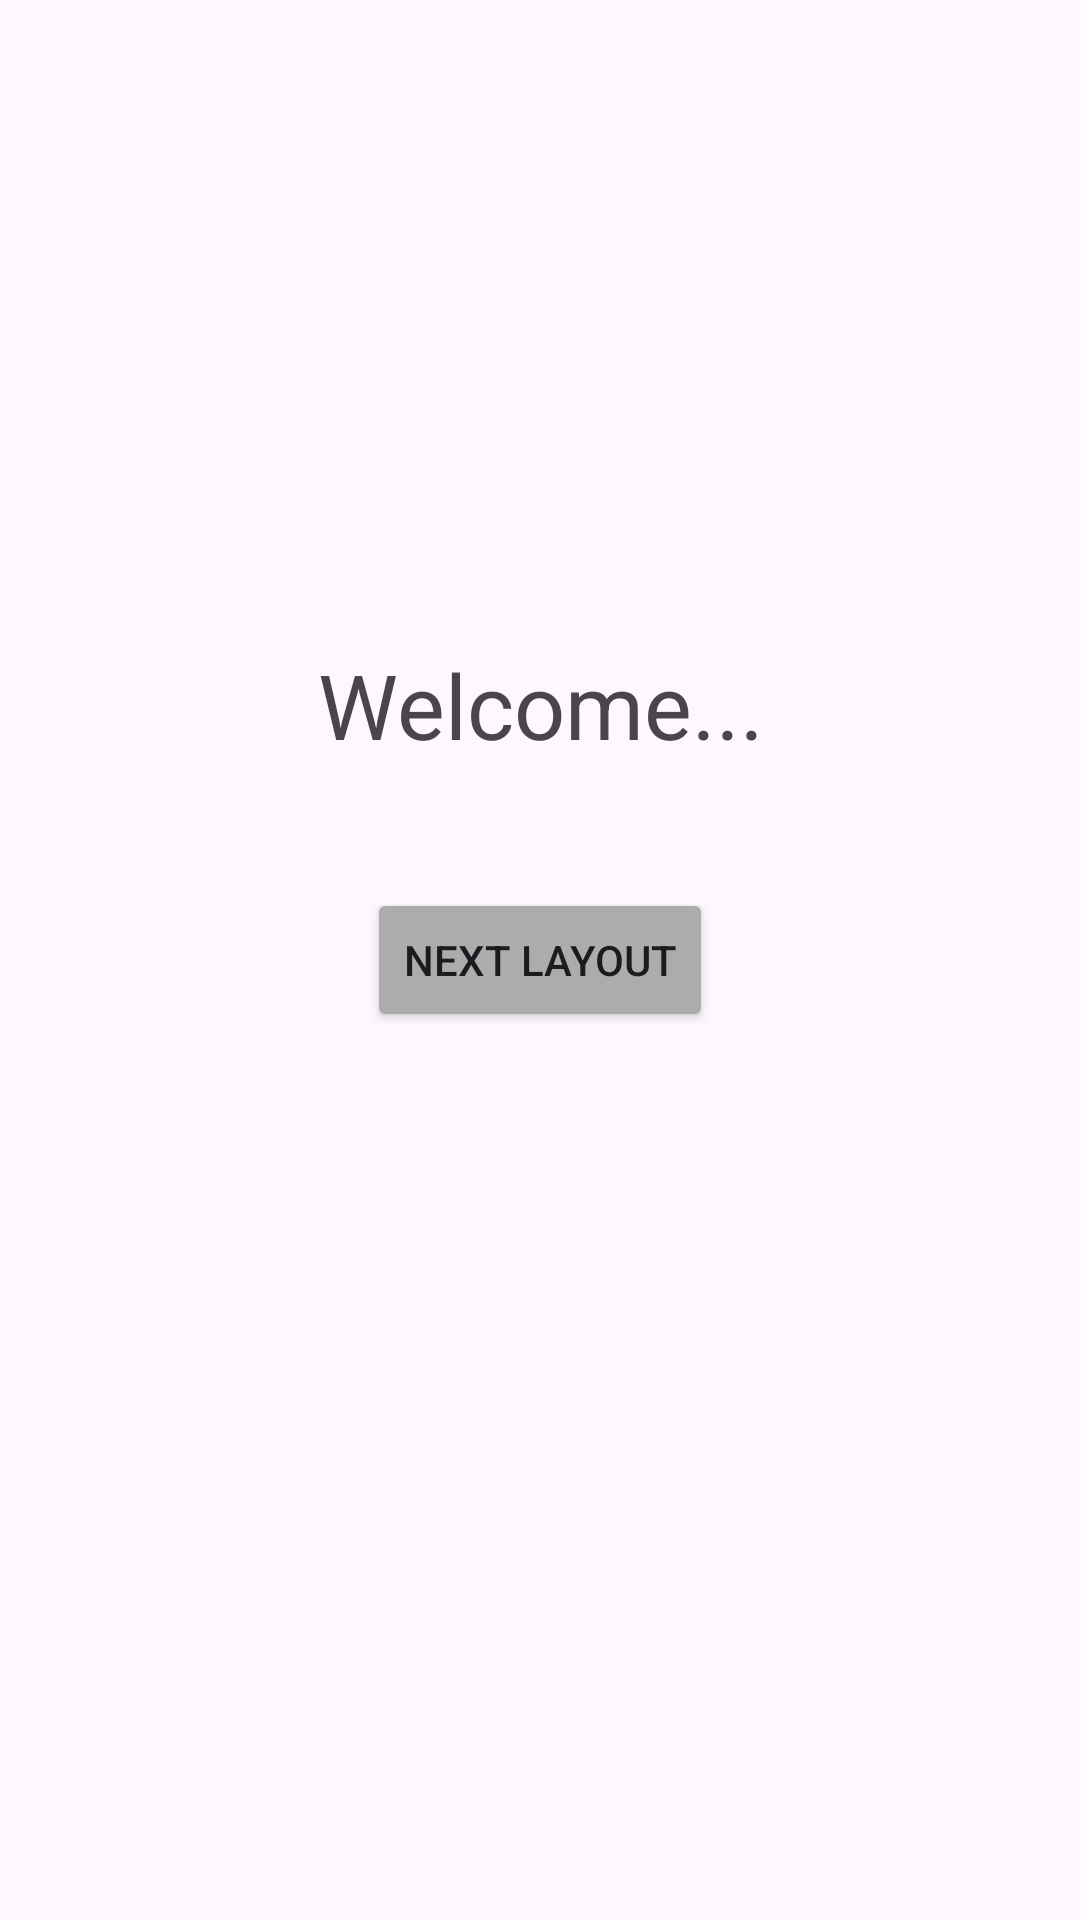

Reconstruct the res/layout file that produces this screen, plus the resources it refers to.
<!-- AndroidManifest.xml: application theme Theme.TabNewLayout -->
<!-- res/layout/activity_start.xml -->
<?xml version="1.0" encoding="utf-8"?>
<androidx.constraintlayout.widget.ConstraintLayout xmlns:android="http://schemas.android.com/apk/res/android"
    xmlns:app="http://schemas.android.com/apk/res-auto"
    xmlns:tools="http://schemas.android.com/tools"
    android:layout_width="match_parent"
    android:layout_height="match_parent">

    <TextView
        android:layout_width="wrap_content"
        android:layout_height="wrap_content"
        android:text="Welcome..."
        android:textAlignment="center"
        android:textSize="30sp"
        app:layout_constraintBottom_toBottomOf="parent"
        app:layout_constraintEnd_toEndOf="parent"
        app:layout_constraintStart_toStartOf="parent"
        app:layout_constraintTop_toTopOf="parent"
        app:layout_constraintVertical_bias="0.358" />

    <Button
        android:id="@+id/btnnext"
        android:layout_width="wrap_content"
        android:layout_height="wrap_content"
        android:backgroundTint="#ACACAC"
        android:text="Next layout"
        app:layout_constraintBottom_toBottomOf="parent"
        app:layout_constraintEnd_toEndOf="parent"
        app:layout_constraintStart_toStartOf="parent"
        app:layout_constraintTop_toTopOf="parent" />
</androidx.constraintlayout.widget.ConstraintLayout>
<!-- resources referenced by this layout -->
<resources>
  <style name="Theme.TabNewLayout" parent="Base.Theme.TabNewLayout" />
  <style name="Base.Theme.TabNewLayout" parent="Theme.Material3.DayNight.NoActionBar">
          
          
      </style>
</resources>
